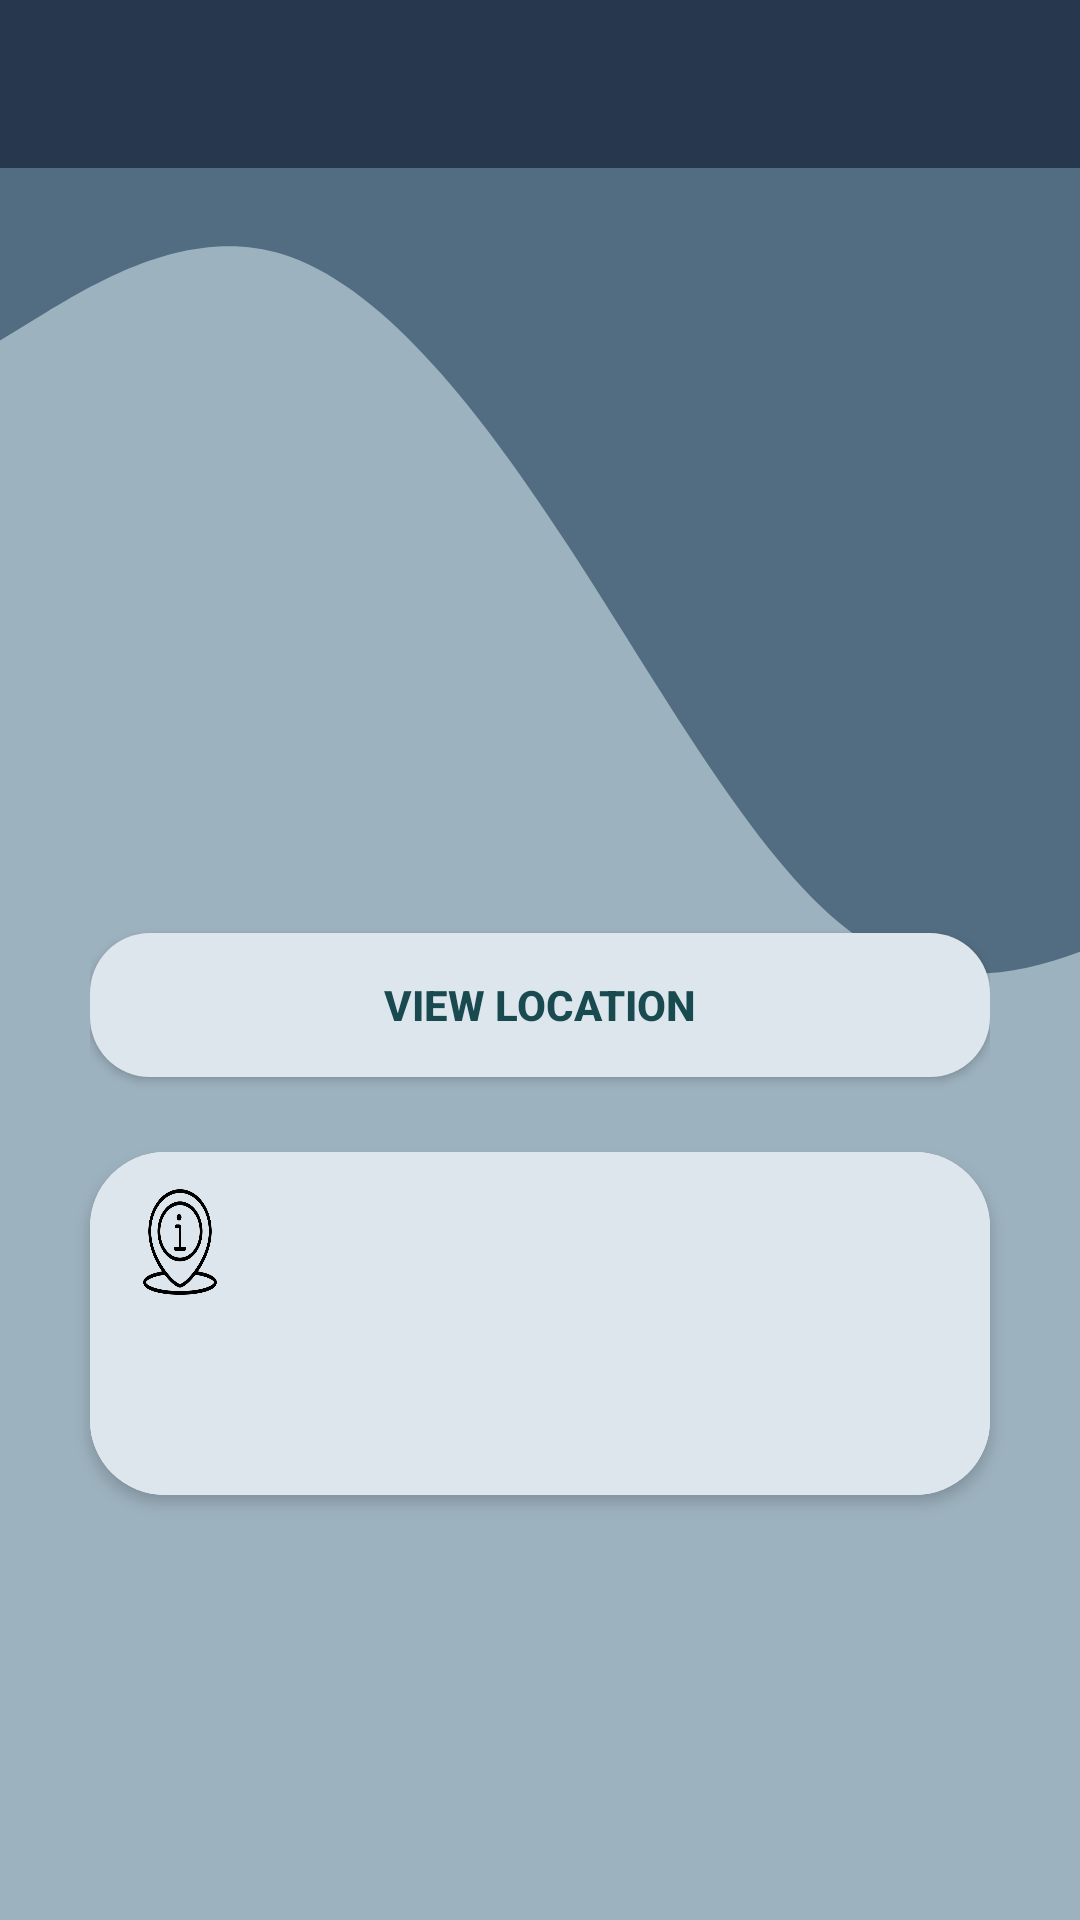

Reconstruct the res/layout file that produces this screen, plus the resources it refers to.
<!-- AndroidManifest.xml: application theme Theme.MindGuide -->
<!-- res/layout/activity_place_detail.xml -->
<?xml version="1.0" encoding="utf-8"?>
<RelativeLayout xmlns:android="http://schemas.android.com/apk/res/android"
    xmlns:app="http://schemas.android.com/apk/res-auto"
    xmlns:tools="http://schemas.android.com/tools"
    android:layout_width="match_parent"
    android:layout_height="match_parent"
    android:background="@color/wave_background"
    android:orientation="vertical"
    tools:context=".PlaceDetailActivity">

    <View
        android:id="@+id/view"
        android:layout_width="match_parent"
        android:layout_height="match_parent"
        android:layout_below="@+id/toolbar"
        android:background="@drawable/wave" />

    <androidx.appcompat.widget.Toolbar
        android:id="@+id/toolbar"
        android:layout_width="match_parent"
        android:layout_height="?attr/actionBarSize"
        android:background="@drawable/toolbar_background">

        <TextView
            android:id="@+id/toolbarName"
            android:layout_width="wrap_content"
            android:layout_height="wrap_content"
            android:textColor="@color/white"
            android:textSize="30sp"
            android:textStyle="bold" />
    </androidx.appcompat.widget.Toolbar>

    <androidx.core.widget.NestedScrollView
        android:id="@+id/nestedScrollView"
        android:layout_width="match_parent"
        android:layout_height="wrap_content"
        android:layout_below="@id/toolbar">

        <LinearLayout
            android:layout_width="match_parent"
            android:layout_height="match_parent"
            android:gravity="center_horizontal"
            android:orientation="vertical"
            android:paddingLeft="30dp"
            android:paddingRight="30dp">

            <ImageView
                android:id="@+id/imageLocation"
                android:layout_width="200dp"
                android:layout_height="200dp"
                android:layout_marginTop="25dp"
                android:scaleType="fitCenter"
                android:src="@drawable/home" />


            <Button
                android:layout_marginBottom="15dp"
                android:id="@+id/button_view_location"
                android:layout_width="match_parent"
                android:layout_height="wrap_content"
                android:layout_marginTop="30dp"
                android:background="@drawable/text_view_background"
                android:elevation="5dp"
                android:padding="10dp"
                android:textStyle="bold"
                android:textColor="@color/textViewVeEditText_color"
                android:text="@string/view_location" />



        </LinearLayout>
    </androidx.core.widget.NestedScrollView>

    <androidx.cardview.widget.CardView
        android:layout_below="@+id/nestedScrollView"
        android:layout_width="match_parent"
        android:layout_height="wrap_content"
        android:layout_marginTop="10dp"
        android:layout_marginBottom="10dp"
        android:layout_marginLeft="30dp"
        android:layout_marginRight="30dp"
        app:cardCornerRadius="25dp"
        app:cardElevation="3dp">
        <LinearLayout
            android:background="@color/text_view_background_color"
            android:layout_width="match_parent"
            android:layout_height="match_parent"
            android:orientation="vertical"
            >


            <ImageView
                android:layout_marginTop="10dp"
                android:layout_gravity="center_vertical"
                android:layout_marginStart="15dp"
                android:src="@drawable/information"
                android:layout_width="30dp"
                android:scaleType="fitXY"
                android:layout_height="40dp"/>

            <ScrollView
                android:padding="20dp"
                android:background="@color/text_view_background_color"
                android:gravity="center"
                android:scrollbars="none"
                android:layout_width="match_parent"
                android:layout_height="match_parent">


                <TextView
                    android:id="@+id/textView_detailLocation"
                    android:layout_width="match_parent"
                    android:layout_height="wrap_content"
                    android:textColor="@color/textViewVeEditText_color"
                    android:textSize="18sp" />

            </ScrollView>
        </LinearLayout>
    </androidx.cardview.widget.CardView>

</RelativeLayout>
<!-- resources referenced by this layout -->
<resources>
  <color name="textViewVeEditText_color">#184A50</color>
  <color name="text_view_background_color">#DDE6ED</color>
  <color name="wave_background">#9DB2BF</color>
  <color name="white">#FFFFFFFF</color>
  <!-- drawable information: png bitmap (drawable, 20658 bytes) -->
  <!-- drawable text_view_background (drawable) -->
  <?xml version="1.0" encoding="utf-8"?>
  <shape xmlns:android="http://schemas.android.com/apk/res/android" android:shape="rectangle">
  
      <solid android:color="@color/text_view_background_color"/>
      <corners android:radius="20dp"/>
  
  </shape>
  <!-- drawable toolbar_background (drawable) -->
  <?xml version="1.0" encoding="utf-8"?>
  <shape xmlns:android="http://schemas.android.com/apk/res/android"
      android:shape="rectangle">
      <solid android:color="@color/color_of_the_toolbar"/>
  
  </shape>
  <!-- drawable wave (drawable) -->
  <vector xmlns:android="http://schemas.android.com/apk/res/android"
      android:width="800dp"
      android:height="320dp"
      android:viewportWidth="550"
      android:viewportHeight="650">
      <path
          android:fillColor="@color/color_of_the_wave"
          android:pathData="M0,64L24,53.3C48,43 96,21 144,32C192,43 240,85 288,138.7C336,192 384,256 432,282.7C480,309 528,299 576,282.7C624,267 672,245 720,224C768,203 816,181 864,197.3C912,213 960,267 1008,277.3C1056,288 1104,256 1152,218.7C1200,181 1248,139 1296,154.7C1344,171 1392,245 1416,282.7L1440,320L1440,0L1416,0C1392,0 1344,0 1296,0C1248,0 1200,0 1152,0C1104,0 1056,0 1008,0C960,0 912,0 864,0C816,0 768,0 720,0C672,0 624,0 576,0C528,0 480,0 432,0C384,0 336,0 288,0C240,0 192,0 144,0C96,0 48,0 24,0L0,0Z" />
  </vector>
  <string name="view_location">View Location</string>
  <style name="Theme.MindGuide" parent="Base.Theme.MindGuide" />
  <color name="color_of_the_toolbar">#27374D</color>
  <color name="color_of_the_wave">#526D82</color>
  <style name="Base.Theme.MindGuide" parent="Theme.AppCompat.DayNight.NoActionBar">
          
          
      </style>
</resources>
